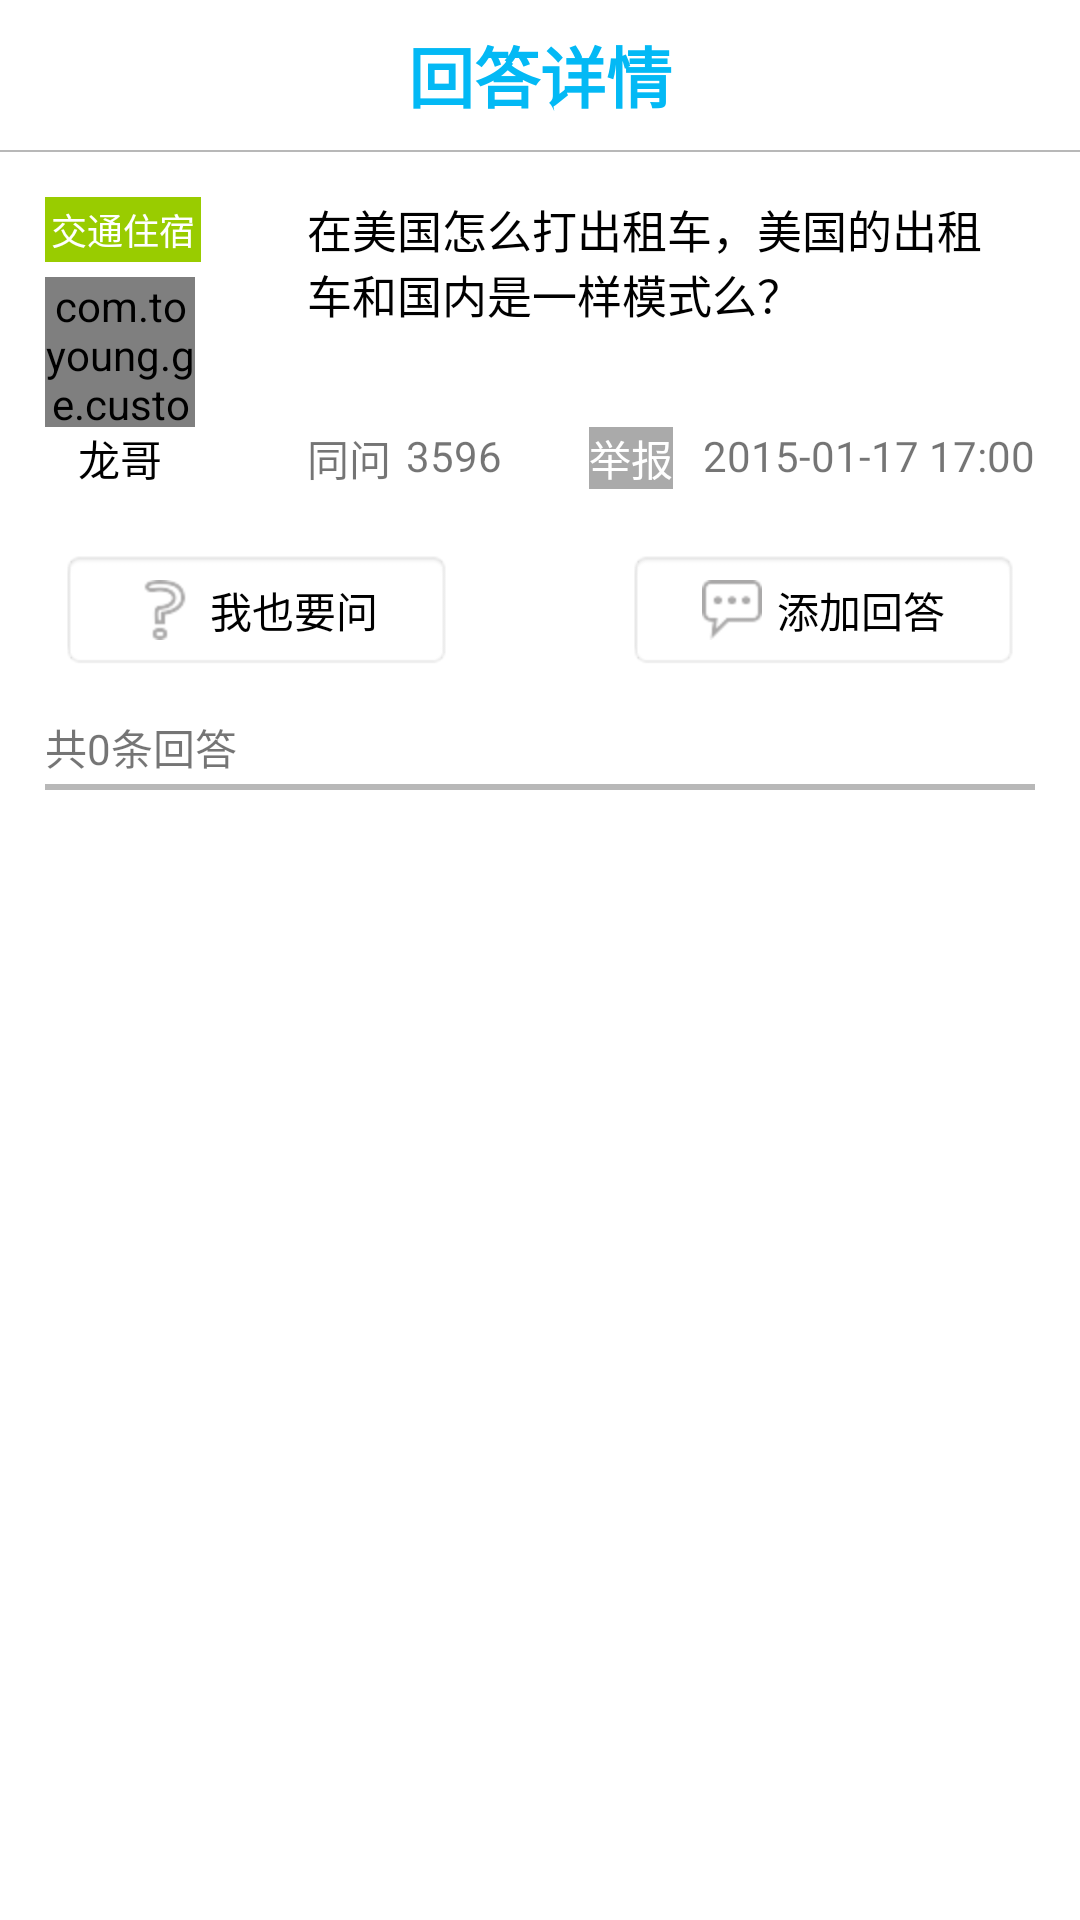

This screen was rendered from an Android layout file. Write that file and the resources it references.
<!-- AndroidManifest.xml: fallback theme Theme.MaterialComponents.DayNight.NoActionBar -->
<!-- res/layout/hot_item_details.xml -->
<?xml version="1.0" encoding="utf-8"?>
<LinearLayout xmlns:android="http://schemas.android.com/apk/res/android"
    android:layout_width="match_parent"
    android:layout_height="match_parent"
    android:background="@color/white"
    android:orientation="vertical"
    android:paddingTop="5dp" >

    <RelativeLayout
        android:layout_width="match_parent"
        android:layout_height="40dp"
        android:orientation="horizontal" >

        <TextView
            android:layout_width="match_parent"
            android:layout_height="40dp"
            android:layout_gravity="center"
            android:gravity="center"
            android:text="回答详情"
            android:textColor="@color/homepage_icon_text_blue_color"
            android:textSize="@dimen/large_text_size"
            android:textStyle="bold" />

        <RelativeLayout
            android:id="@+id/v_back"
            android:layout_width="40dp"
            android:layout_height="40dp" >

            <View
                android:layout_width="15dp"
                android:layout_height="15dp"
                android:layout_centerInParent="true"
                android:layout_marginLeft="10dp"
                android:background="@drawable/back" />
        </RelativeLayout>
    </RelativeLayout>

    <View
        android:layout_width="match_parent"
        android:layout_height="0.5dp"
        android:layout_marginTop="5dp"
        android:background="#B8B8B8"
        android:visibility="visible" />

    <LinearLayout
        android:layout_width="match_parent"
        android:layout_height="match_parent"
        android:layout_marginLeft="15dp"
        android:layout_marginRight="15dp"
        android:layout_marginTop="5dp"
        android:orientation="vertical" >

        <LinearLayout
            android:layout_width="match_parent"
            android:layout_height="wrap_content"
            android:layout_marginTop="5dp"
            android:orientation="horizontal" >

            <LinearLayout
                android:layout_width="0dp"
                android:layout_height="wrap_content"
                android:layout_weight="1"
                android:orientation="vertical" >

                <TextView
                    android:id="@+id/tv_class"
                    android:layout_width="wrap_content"
                    android:layout_height="wrap_content"
                    android:layout_marginBottom="5dp"
                    android:layout_marginTop="5dp"
                    android:background="@android:color/holo_green_light"
                    android:padding="2dp"
                    android:text="交通住宿"
                    android:textColor="@android:color/white"
                    android:textSize="12sp" />

                <LinearLayout
                    android:layout_width="wrap_content"
                    android:layout_height="wrap_content" 
                    android:orientation="vertical">

                    <com.toyoung.ge.customwidge.CustomRoundView
                        android:id="@+id/iv_quserlogo"
                        android:layout_width="50dp"
                        android:layout_height="50dp"
                        android:layout_gravity="center"
                        android:scaleType="centerCrop"/>

                    <TextView
                        android:id="@+id/tv_qusername"
                        android:layout_width="wrap_content"
                        android:layout_height="wrap_content"
                        android:layout_gravity="center"
                        android:gravity="center"
                        android:text="龙哥"
                        android:textColor="@android:color/black"
                        android:textSize="14sp" />
                </LinearLayout>
            </LinearLayout>

            <RelativeLayout
                android:layout_width="0dp"
                android:layout_height="match_parent"
                android:layout_gravity="center"
                android:layout_weight="3"
                android:orientation="vertical" >

                <TextView
                    android:id="@+id/tv_question"
                    android:layout_width="match_parent"
                    android:layout_height="wrap_content"
                    android:padding="5dp"
                    android:text="在美国怎么打出租车，美国的出租车和国内是一样模式么？"
                    android:textColor="@android:color/black"
                    android:maxLines="4"
                    android:ellipsize="end"
                    android:textSize="15sp" />

                <RelativeLayout
                    android:layout_width="match_parent"
                    android:layout_height="wrap_content"
                    android:layout_alignParentBottom="true"
                    android:layout_alignParentLeft="true"
                    android:gravity="center_vertical"
                    android:orientation="horizontal"
                    android:paddingLeft="5dp"
                    android:paddingTop="10dp" >

                    <TextView
                        android:id="@+id/tv_tongwen"
                        android:layout_width="wrap_content"
                        android:layout_height="wrap_content"
                        android:layout_gravity="center"
                        android:layout_marginRight="5dp"
                        android:gravity="center"
                        android:text="同问"
                        android:textSize="14sp" />

                    <TextView
                        android:id="@+id/tv_order"
                        android:layout_width="wrap_content"
                        android:layout_height="wrap_content"
                        android:layout_alignParentTop="true"
                        android:layout_toLeftOf="@+id/tv_time"
                        android:layout_marginRight="10dp"
                        android:background="@android:color/darker_gray"
                        android:gravity="center"
                        android:text="举报"
                        android:textColor="@color/white"
                        android:textSize="14sp" />

                    <TextView
                        android:id="@+id/tv_addNum"
                        android:layout_width="wrap_content"
                        android:layout_height="wrap_content"
                        android:layout_alignParentTop="true"
                        android:layout_gravity="center"
                        android:layout_toRightOf="@+id/tv_tongwen"
                        android:gravity="center"
                        android:text="3596"
                        android:textSize="14sp" />

                    <TextView
                        android:id="@+id/tv_time"
                        android:layout_width="wrap_content"
                        android:layout_height="wrap_content"
                        android:layout_alignParentRight="true"
                        android:layout_alignParentTop="true"
                        android:layout_gravity="center"
                        android:gravity="center"
                        android:text="2015-01-17 17:00"
                        android:textSize="14sp" />
                </RelativeLayout>
            </RelativeLayout>
        </LinearLayout>

        <RelativeLayout
            android:layout_width="match_parent"
            android:layout_height="wrap_content"
            android:layout_marginLeft="5dp"
            android:layout_marginRight="5dp"
            android:layout_marginTop="20dp"
            android:orientation="horizontal" >

            <RelativeLayout
                android:id="@+id/rl_add"
                android:layout_width="wrap_content"
                android:layout_height="wrap_content"
                android:layout_alignParentTop="true"
                android:background="@android:drawable/editbox_background"
                android:padding="10dp" >

                <ImageView
                    android:id="@+id/iv_isadd"
                    android:layout_width="wrap_content"
                    android:layout_height="wrap_content"
                    android:layout_marginLeft="15dp"
                    android:clickable="true"
                    android:layout_centerVertical="true"
                    android:background="@drawable/question_add" />

                <TextView
                    android:layout_width="wrap_content"
                    android:layout_height="wrap_content"
                    android:layout_centerVertical="true"
                    android:layout_marginLeft="5dp"
                    android:layout_toRightOf="@+id/iv_isadd"
                    android:gravity="center"
                    android:paddingRight="15dp"
                    android:text="我也要问"
                    android:textColor="@color/black" />
            </RelativeLayout>

            <RelativeLayout
                android:id="@+id/rl_chat"
                android:layout_width="wrap_content"
                android:layout_height="wrap_content"
                android:layout_alignParentRight="true"
                android:layout_alignParentTop="true"
                android:background="@android:drawable/editbox_background"
                android:padding="10dp" >

                <ImageView
                    android:id="@+id/iv_chat"
                    android:layout_width="wrap_content"
                    android:layout_height="wrap_content"
                    android:layout_marginLeft="15dp"
                    android:clickable="true"
                    android:layout_centerVertical="true"
                    android:background="@drawable/answer_give" />

                <TextView
                    android:layout_width="wrap_content"
                    android:layout_height="wrap_content"
                    android:layout_centerVertical="true"
                    android:layout_marginLeft="5dp"
                    android:layout_toRightOf="@+id/iv_chat"
                    android:gravity="center"
                    android:paddingRight="15dp"
                    android:text="添加回答"
                    android:textColor="@color/black" />
            </RelativeLayout>
        </RelativeLayout>

        <LinearLayout
            android:layout_width="match_parent"
            android:layout_height="match_parent"
            android:orientation="vertical" >

            <TextView
                android:id="@+id/tv_answerNum"
                android:layout_width="wrap_content"
                android:layout_height="wrap_content"
                android:layout_marginTop="15dp"
                android:text="共0条回答" />

            <View
                android:layout_width="match_parent"
                android:layout_height="2dp"
                android:layout_marginTop="2dp"
                android:background="#B8B8B8"
                android:visibility="visible" />

            <ListView
                android:id="@+id/lv_answeritems"
                android:layout_width="match_parent"
                android:layout_height="match_parent"
                android:divider="#B8B8B8"
                android:dividerHeight="2dp"
                android:scrollbars="none" >
            </ListView>
        </LinearLayout>
    </LinearLayout>

</LinearLayout>
<!-- resources referenced by this layout -->
<resources>
  <color name="black">#000000</color>
  <color name="homepage_icon_text_blue_color">#03b9F5</color>
  <color name="white">#ffffff</color>
  <dimen name="large_text_size">22sp</dimen>
  <!-- drawable answer_give: png bitmap (drawable-hdpi, 1268 bytes) -->
  <!-- drawable question_add: png bitmap (drawable-hdpi, 4402 bytes) -->
</resources>
